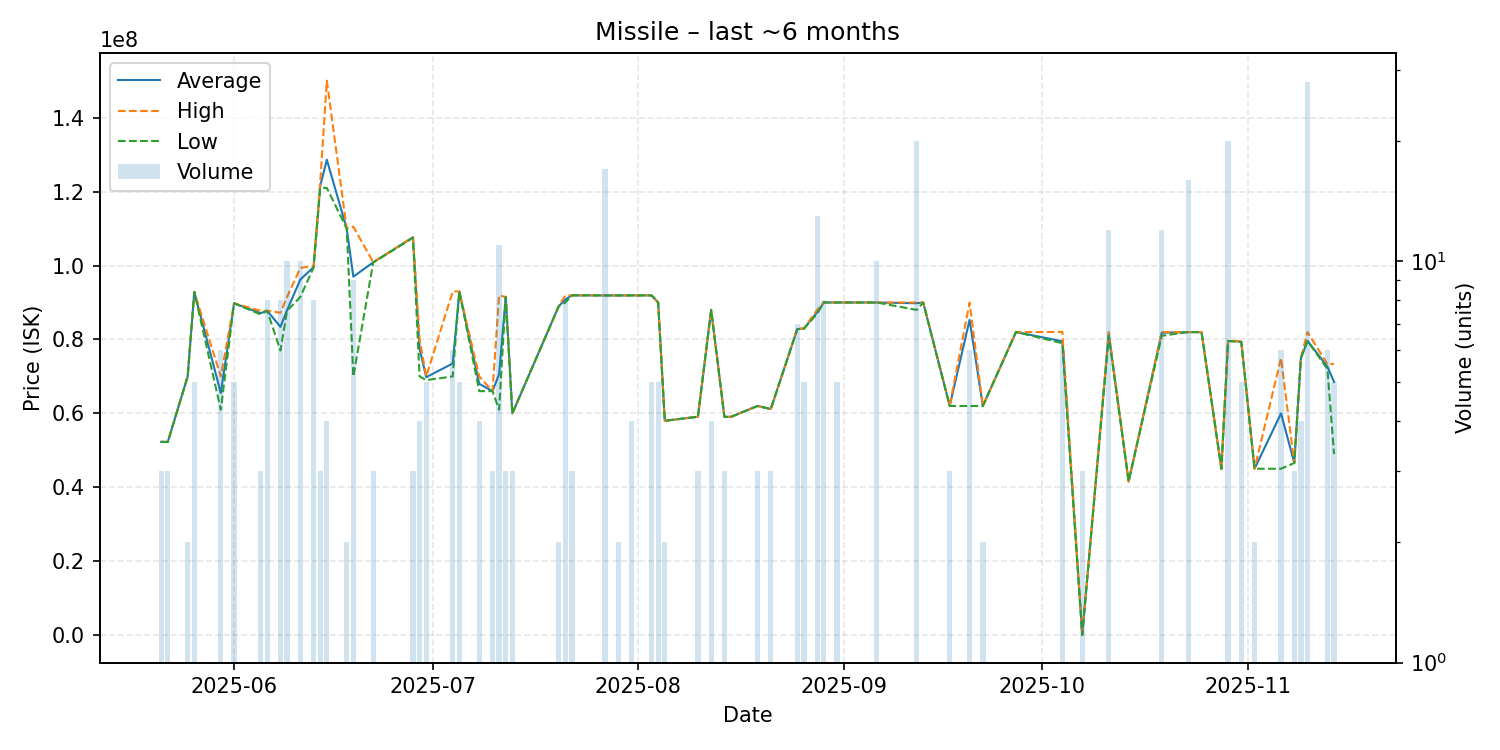

Source data for this figure (header and first rows):
date, average, highest, lowest, order_count, volume
2025-05-21, 52300000, 52300000, 52300000, 1, 3
2025-05-22, 52283333, 52300000, 52250000, 2, 3
2025-05-25, 70000000, 70000000, 70000000, 1, 2
2025-05-26, 92862000, 92870000, 92850000, 2, 5
2025-05-30, 65500000, 70000000, 61000000, 2, 6
2025-06-01, 89782000, 89790000, 89780000, 2, 5
2025-06-05, 87113333, 87760000, 86790000, 2, 3
2025-06-06, 87752500, 87760000, 87740000, 3, 8
2025-06-08, 83411250, 87230000, 77000000, 4, 8
2025-06-09, 87921000, 91500000, 87750000, 6, 10
2025-06-11, 96213000, 99355000, 91500000, 4, 10
2025-06-13, 99550000, 99880000, 99440000, 3, 8
2025-06-14, 121500000, 122500000, 121000000, 2, 3
2025-06-15, 128625000, 150000000, 121000000, 3, 4
2025-06-18, 110000000, 110000000, 110000000, 1, 2
2025-06-19, 96990000, 110500000, 69970000, 4, 9
2025-06-22, 100866667, 100900000, 100800000, 2, 3
2025-06-28, 107633333, 107700000, 107500000, 2, 3
2025-06-29, 77522500, 80030000, 70000000, 2, 4
2025-06-30, 69800000, 70000000, 69000000, 3, 5
2025-07-04, 73498333, 92990000, 70000000, 3, 6
2025-07-05, 92990000, 92990000, 92990000, 2, 5
2025-07-08, 68010000, 70000000, 66020000, 2, 4
2025-07-10, 66026667, 66030000, 66020000, 2, 3
2025-07-11, 70606364, 91910000, 61000000, 4, 11
2025-07-12, 91500000, 91500000, 91500000, 1, 3
2025-07-13, 60000000, 60000000, 60000000, 1, 3
2025-07-20, 89000000, 89000000, 89000000, 1, 2
2025-07-21, 90836250, 91920000, 90000000, 4, 8
2025-07-22, 91930000, 91930000, 91930000, 1, 3
2025-07-24, 91930000, 91930000, 91930000, 1, 1
2025-07-27, 91905882, 91920000, 91900000, 4, 17
2025-07-29, 91910000, 91910000, 91910000, 2, 2
2025-07-30, 91910000, 91910000, 91910000, 1, 1
2025-07-31, 91922500, 91930000, 91920000, 2, 4
2025-08-01, 91920000, 91920000, 91920000, 1, 1
2025-08-03, 91928000, 91930000, 91920000, 3, 5
2025-08-04, 90000000, 90000000, 90000000, 1, 5
2025-08-05, 58010000, 58010000, 58010000, 1, 2
2025-08-10, 59080000, 59080000, 59080000, 2, 3
2025-08-12, 88000000, 88000000, 88000000, 1, 4
2025-08-14, 59070000, 59070000, 59070000, 1, 3
2025-08-15, 59070000, 59070000, 59070000, 1, 1
2025-08-19, 62000000, 62000000, 62000000, 1, 3
2025-08-21, 61190000, 61200000, 61170000, 2, 3
2025-08-25, 82814286, 82900000, 82800000, 3, 7
2025-08-26, 82960000, 83000000, 82900000, 4, 5
2025-08-28, 87380000, 88000000, 86990000, 3, 13
2025-08-29, 90000000, 90000000, 90000000, 1, 8
2025-08-31, 90000000, 90000000, 90000000, 1, 5
2025-09-06, 89999000, 90000000, 89990000, 2, 10
2025-09-12, 89800000, 90000000, 88000000, 2, 20
2025-09-13, 89980000, 89980000, 89980000, 1, 1
2025-09-17, 62043333, 62130000, 62000000, 2, 3
2025-09-20, 85308333, 89970000, 62000000, 3, 6
2025-09-22, 62000000, 62000000, 62000000, 1, 2
2025-09-27, 82010000, 82010000, 82010000, 1, 1
2025-10-04, 79500000, 82030000, 78990000, 4, 6
2025-10-07, 82140, 82140, 82140, 1, 3
2025-10-11, 81490000, 81990000, 80990000, 3, 12
... 14 more rows
